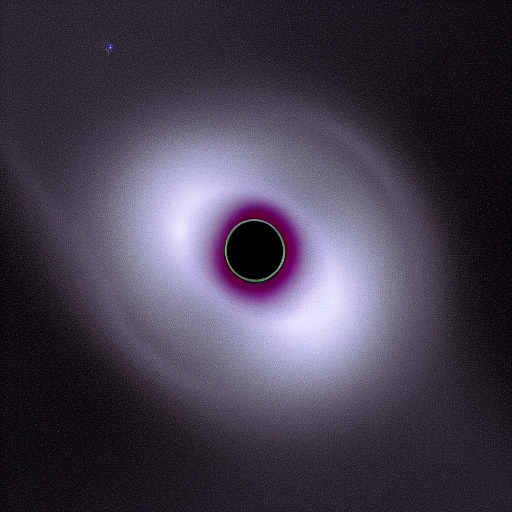
Generation parameters embedded in this image by AUTOMATIC1111 Stable Diffusion web UI or a fork of it (Forge, ...) (PNG 'parameters' text chunk):
A black hole
Steps: 20, Sampler: Euler a, CFG scale: 7, Seed: 350538659, Size: 512x512, Model hash: 7460a6fa